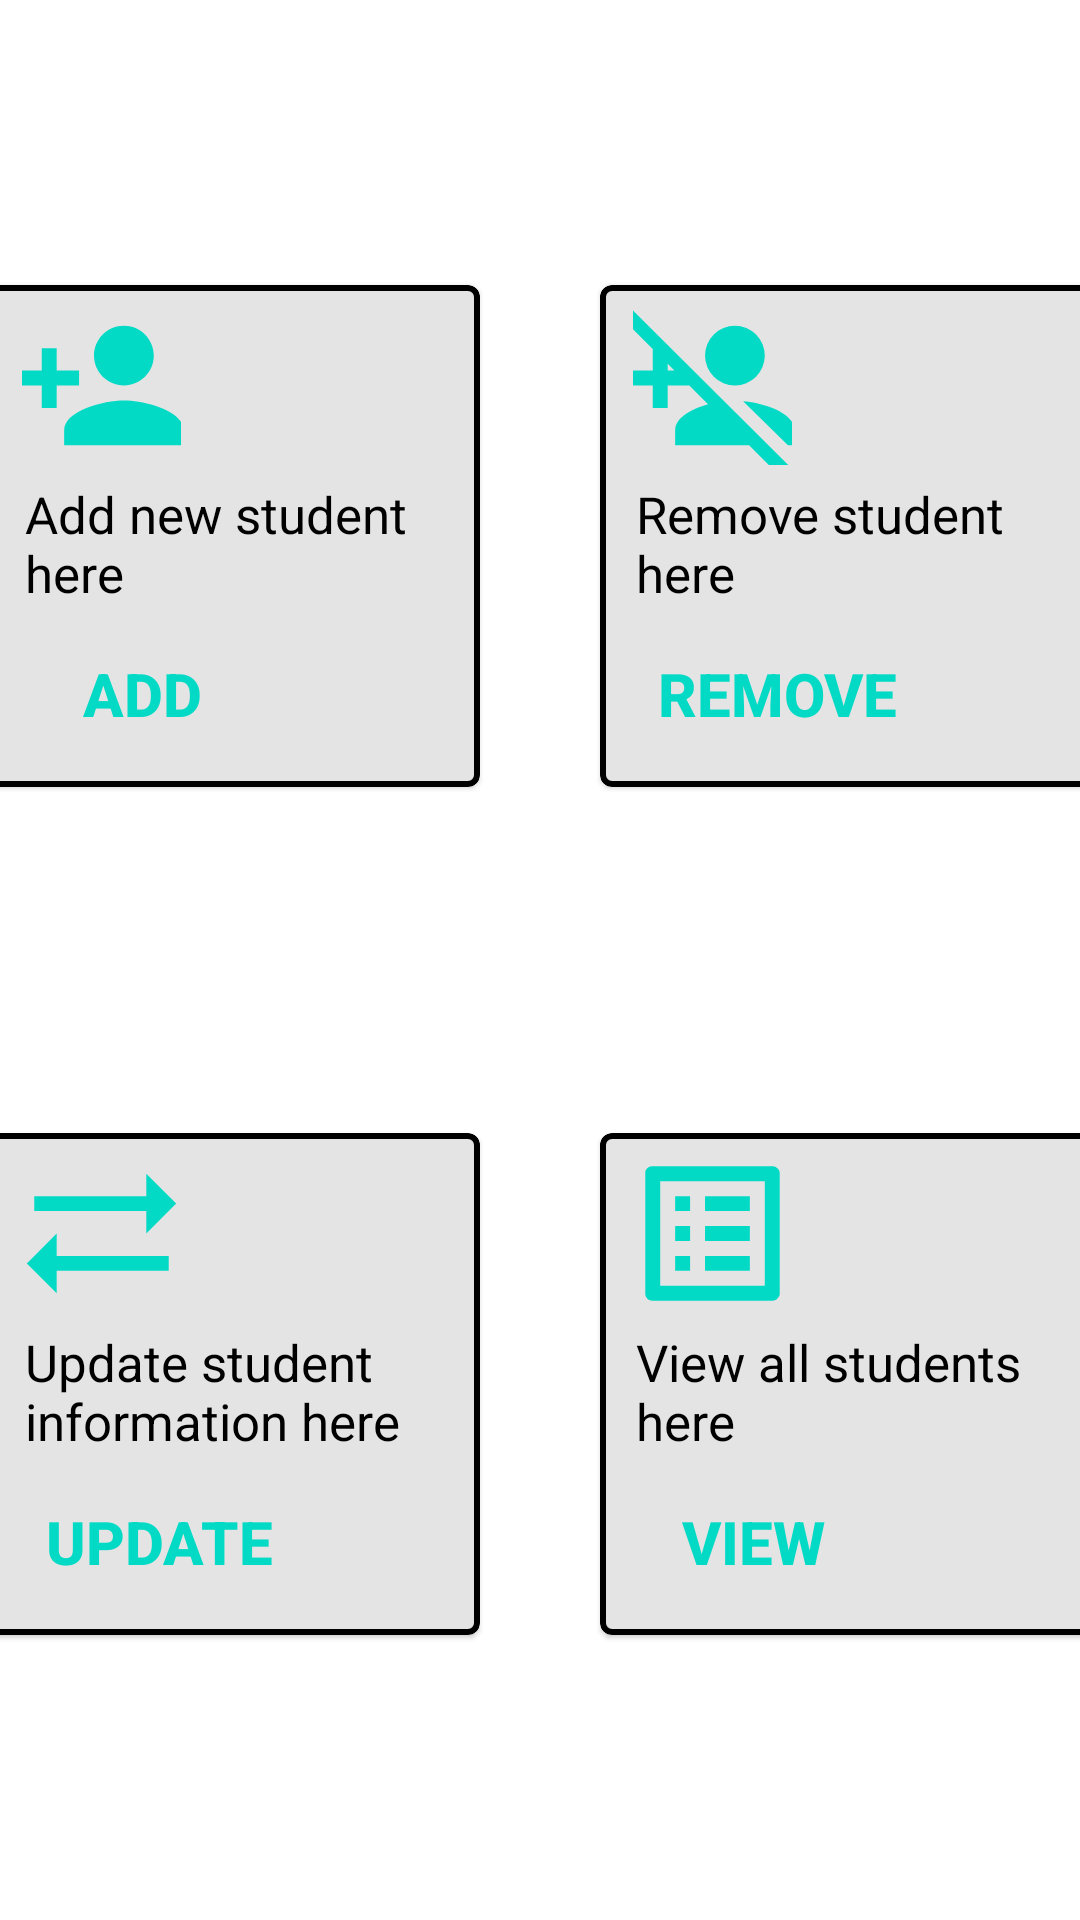

The Android layout XML behind this screen, and the referenced resources:
<!-- AndroidManifest.xml: application theme AppTheme -->
<!-- res/layout/fragment1.xml -->
<?xml version="1.0" encoding="utf-8"?>
<androidx.constraintlayout.widget.ConstraintLayout xmlns:android="http://schemas.android.com/apk/res/android"
    android:layout_width="match_parent"
    android:layout_height="match_parent"
    xmlns:app="http://schemas.android.com/apk/res-auto"
    xmlns:tools="http://schemas.android.com/tools"
    tools:context=".Fragment1">

    <com.google.android.material.card.MaterialCardView
        android:id="@+id/addStuCard"
        android:layout_width="wrap_content"
        android:layout_height="wrap_content"
        android:layout_margin="20dp"
        app:strokeWidth="2dp"
        app:strokeColor="@color/textColor"
        app:cardBackgroundColor="@color/backgroundColor"
        android:elevation="10dp"
        app:layout_constraintStart_toStartOf="parent"
        app:layout_constraintTop_toTopOf="parent"
        app:layout_constraintBottom_toTopOf="@id/updateStud"
        app:layout_constraintEnd_toStartOf="@id/removeStuCard">

        <LinearLayout
            android:layout_width="wrap_content"
            android:layout_height="wrap_content"
            android:orientation="vertical"
            android:padding="7dp">
            <ImageView
                android:layout_width="61dp"
                android:layout_height="53dp"
                android:src="@drawable/ic_addperson" />
            <TextView
                android:layout_width="150dp"
                android:layout_height="wrap_content"
                android:textColor="@color/textColor"
                android:textSize="17sp"
                android:text="Add new student here"
                android:padding="5dp" />
            <Button
                android:layout_width="wrap_content"
                android:layout_height="wrap_content"
                android:textColor="@color/colorAccent"
                android:textStyle="bold"
                android:textSize="20sp"
                android:text="ADD"
                android:id="@+id/addButton"
                style="@style/Widget.AppCompat.Button.Borderless"/>
        </LinearLayout>
    </com.google.android.material.card.MaterialCardView>

    <com.google.android.material.card.MaterialCardView
        android:id="@+id/removeStuCard"
        android:layout_width="wrap_content"
        android:layout_height="wrap_content"
        android:layout_margin="20dp"
        app:strokeWidth="2dp"
        app:strokeColor="@color/textColor"
        app:cardBackgroundColor="@color/backgroundColor"
        android:elevation="10dp"
        app:layout_constraintTop_toTopOf="parent"
        app:layout_constraintEnd_toEndOf="parent"
        app:layout_constraintStart_toEndOf="@id/addStuCard"
        app:layout_constraintBottom_toTopOf="@id/viewStud">

        <LinearLayout
            android:layout_width="wrap_content"
            android:layout_height="wrap_content"
            android:orientation="vertical"
            android:padding="7dp">
            <ImageView
                android:layout_width="61dp"
                android:layout_height="53dp"
                android:src="@drawable/ic_removeperson" />
            <TextView
                android:layout_width="150dp"
                android:layout_height="wrap_content"
                android:textColor="@color/textColor"
                android:textSize="17sp"
                android:text="Remove student here"
                android:padding="5dp" />
            <Button
                android:layout_width="wrap_content"
                android:layout_height="wrap_content"
                android:textColor="@color/colorAccent"
                android:textStyle="bold"
                android:textSize="20sp"
                android:text="REMOVE"
                android:id="@+id/removeButton"
                style="@style/Widget.AppCompat.Button.Borderless"/>
        </LinearLayout>
    </com.google.android.material.card.MaterialCardView>

    <com.google.android.material.card.MaterialCardView
        android:id="@+id/updateStud"
        android:layout_width="wrap_content"
        android:layout_height="wrap_content"
        android:layout_margin="20dp"
        app:strokeWidth="2dp"
        app:strokeColor="@color/textColor"
        app:cardBackgroundColor="@color/backgroundColor"
        android:elevation="10dp"
        app:layout_constraintStart_toStartOf="parent"
        app:layout_constraintBottom_toBottomOf="parent"
        app:layout_constraintTop_toBottomOf="@id/addStuCard"
        app:layout_constraintEnd_toStartOf="@id/viewStud">

        <LinearLayout
            android:layout_width="wrap_content"
            android:layout_height="wrap_content"
            android:orientation="vertical"
            android:padding="7dp">
            <ImageView
                android:layout_width="61dp"
                android:layout_height="53dp"
                android:src="@drawable/ic_updateperson" />
            <TextView
                android:layout_width="150dp"
                android:layout_height="wrap_content"
                android:textColor="@color/textColor"
                android:textSize="17sp"
                android:text="Update student information here"
                android:padding="5dp" />
            <Button
                android:layout_width="wrap_content"
                android:layout_height="wrap_content"
                android:textColor="@color/colorAccent"
                android:textStyle="bold"
                android:textSize="20sp"
                android:text="Update"
                android:id="@+id/updateButton"
                style="@style/Widget.AppCompat.Button.Borderless"/>
        </LinearLayout>
    </com.google.android.material.card.MaterialCardView>

    <com.google.android.material.card.MaterialCardView
        android:id="@+id/viewStud"
        android:layout_width="wrap_content"
        android:layout_height="wrap_content"
        android:layout_margin="20dp"
        app:strokeWidth="2dp"
        app:strokeColor="@color/textColor"
        app:cardBackgroundColor="@color/backgroundColor"
        android:elevation="10dp"
        app:layout_constraintEnd_toEndOf="parent"
        app:layout_constraintBottom_toBottomOf="parent"
        app:layout_constraintTop_toBottomOf="@id/removeStuCard"
        app:layout_constraintStart_toEndOf="@id/updateStud">

        <LinearLayout
            android:layout_width="wrap_content"
            android:layout_height="wrap_content"
            android:orientation="vertical"
            android:padding="7dp">
            <ImageView
                android:layout_width="61dp"
                android:layout_height="53dp"
                android:src="@drawable/ic_allperson" />
            <TextView
                android:layout_width="150dp"
                android:layout_height="wrap_content"
                android:textColor="@color/textColor"
                android:textSize="17sp"
                android:text="View all students here"
                android:padding="5dp" />
            <Button
                android:layout_width="wrap_content"
                android:layout_height="wrap_content"
                android:textColor="@color/colorAccent"
                android:textStyle="bold"
                android:textSize="20sp"
                android:text="view"
                android:id="@+id/viewButton"
                style="@style/Widget.AppCompat.Button.Borderless"/>
        </LinearLayout>
    </com.google.android.material.card.MaterialCardView>

</androidx.constraintlayout.widget.ConstraintLayout>
<!-- resources referenced by this layout -->
<resources>
  <color name="backgroundColor">#E4E4E4</color>
  <color name="colorAccent">#03DAC5</color>
  <color name="textColor">#000000</color>
  <!-- drawable ic_addperson (drawable-anydpi-v24) -->
  <vector xmlns:android="http://schemas.android.com/apk/res/android"
      android:width="24dp"
      android:height="24dp"
      android:viewportWidth="24"
      android:viewportHeight="24"
      android:tint="@color/colorAccent">
    <group android:scaleX="1.127451"
        android:scaleY="1.127451"
        android:translateX="-1.5294118"
        android:translateY="-1.5294118">
      <path
          android:fillColor="@android:color/white"
          android:pathData="M15,12c2.21,0 4,-1.79 4,-4s-1.79,-4 -4,-4 -4,1.79 -4,4 1.79,4 4,4zM6,10L6,7L4,7v3L1,10v2h3v3h2v-3h3v-2L6,10zM15,14c-2.67,0 -8,1.34 -8,4v2h16v-2c0,-2.66 -5.33,-4 -8,-4z"/>
    </group>
  </vector>
  <!-- drawable ic_allperson (drawable-anydpi-v24) -->
  <vector xmlns:android="http://schemas.android.com/apk/res/android"
      android:width="24dp"
      android:height="24dp"
      android:viewportWidth="24"
      android:viewportHeight="24"
      android:tint="@color/colorAccent">
    <group android:scaleX="1.127451"
        android:scaleY="1.127451"
        android:translateX="-1.5294118"
        android:translateY="-1.5294118">
      <path
          android:fillColor="@android:color/white"
          android:pathData="M19,5v14L5,19L5,5h14m1.1,-2L3.9,3c-0.5,0 -0.9,0.4 -0.9,0.9v16.2c0,0.4 0.4,0.9 0.9,0.9h16.2c0.4,0 0.9,-0.5 0.9,-0.9L21,3.9c0,-0.5 -0.5,-0.9 -0.9,-0.9zM11,7h6v2h-6L11,7zM11,11h6v2h-6v-2zM11,15h6v2h-6zM7,7h2v2L7,9zM7,11h2v2L7,13zM7,15h2v2L7,17z"/>
    </group>
  </vector>
  <!-- drawable ic_removeperson (drawable-anydpi-v24) -->
  <vector xmlns:android="http://schemas.android.com/apk/res/android"
      android:width="24dp"
      android:height="24dp"
      android:viewportWidth="24"
      android:viewportHeight="24"
      android:tint="@color/colorAccent">
    <group android:scaleX="1.127451"
        android:scaleY="1.127451"
        android:translateX="-1.5294118"
        android:translateY="-1.5294118">
      <path
          android:fillColor="@android:color/white"
          android:pathData="M15,8m-4,0a4,4 0,1 1,8 0a4,4 0,1 1,-8 0"/>
      <path
          android:fillColor="@android:color/white"
          android:pathData="M23,20v-2c0,-2.3 -4.1,-3.7 -6.9,-3.9l6,5.9h0.9zM11.4,14.5C9.2,15.1 7,16.3 7,18v2h9.9l4,4 1.3,-1.3 -21,-20.9L0,3.1l4,4L4,10L1,10v2h3v3h2v-3h2.9l2.5,2.5zM6,10v-0.9l0.9,0.9L6,10z"/>
    </group>
  </vector>
  <!-- drawable ic_updateperson (drawable-anydpi-v24) -->
  <vector xmlns:android="http://schemas.android.com/apk/res/android"
      android:width="24dp"
      android:height="24dp"
      android:viewportWidth="24"
      android:viewportHeight="24"
      android:tint="@color/colorAccent">
    <group android:scaleX="1.127451"
        android:scaleY="1.127451"
        android:translateX="-1.5294118"
        android:translateY="-1.5294118">
      <path
          android:fillColor="@android:color/white"
          android:pathData="M22,8l-4,-4v3H3v2h15v3L22,8z"/>
      <path
          android:fillColor="@android:color/white"
          android:pathData="M2,16l4,4v-3h15v-2H6v-3L2,16z"/>
    </group>
  </vector>
</resources>
